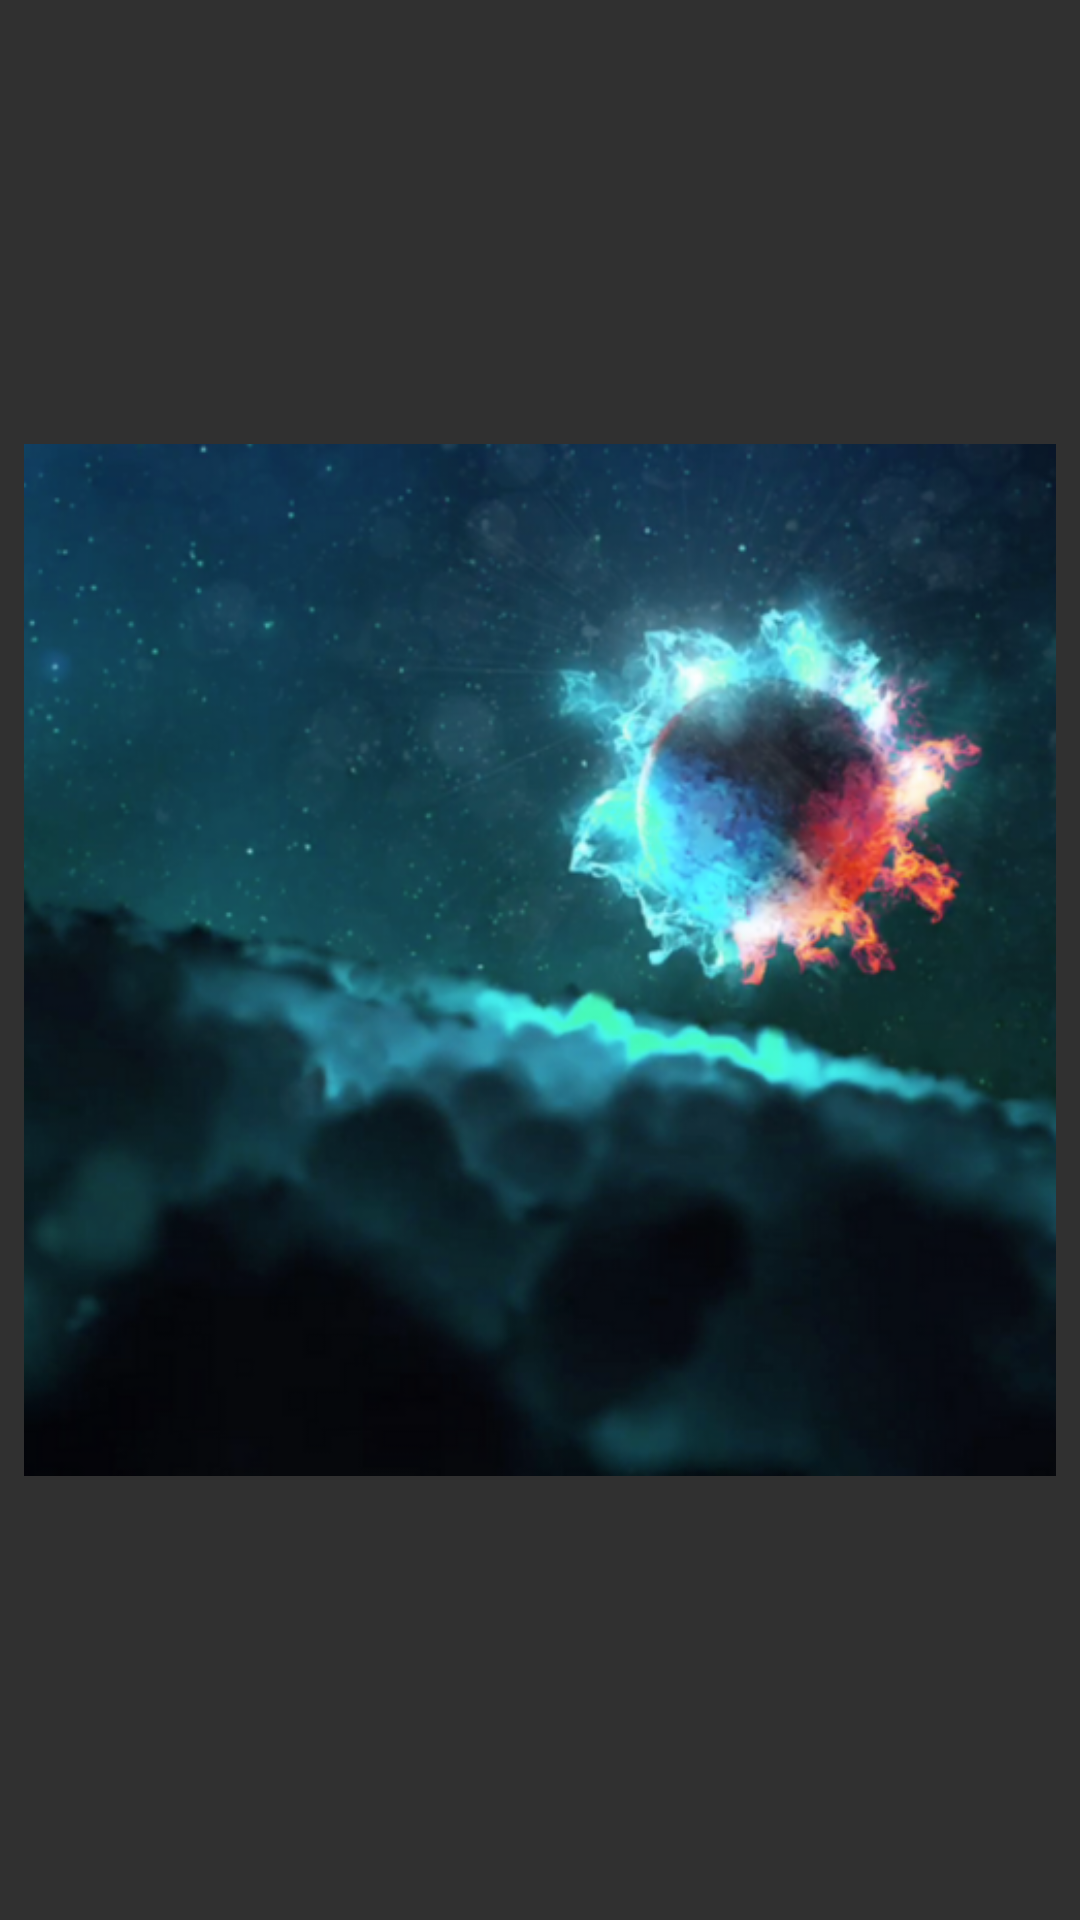

Android layout source for this screen:
<!-- AndroidManifest.xml: application theme Theme.AppCompat.NoActionBar -->
<!-- res/layout/songlist.xml -->
<?xml version="1.0" encoding="utf-8"?>
<FrameLayout xmlns:android="http://schemas.android.com/apk/res/android"
    xmlns:app="http://schemas.android.com/apk/res-auto"
    xmlns:tools="http://schemas.android.com/tools"
    android:id="@+id/songListFrameLayout"
    android:layout_width="match_parent"
    android:layout_height="match_parent"
    android:layout_gravity="right" >

    <ImageView
        android:id="@+id/cover"
        android:layout_width="match_parent"
        android:layout_height="match_parent"
        android:layout_gravity="center_horizontal|center_vertical"
        android:paddingBottom="10dp"
        android:paddingLeft="8dp"
        android:paddingRight="8dp"
        android:paddingTop="10dp"
        android:scaleType="fitCenter"
        app:srcCompat="@drawable/mystic_night" />
</FrameLayout>
<!-- resources referenced by this layout -->
<resources>
  <!-- drawable mystic_night: png bitmap (drawable, 280448 bytes) -->
</resources>
